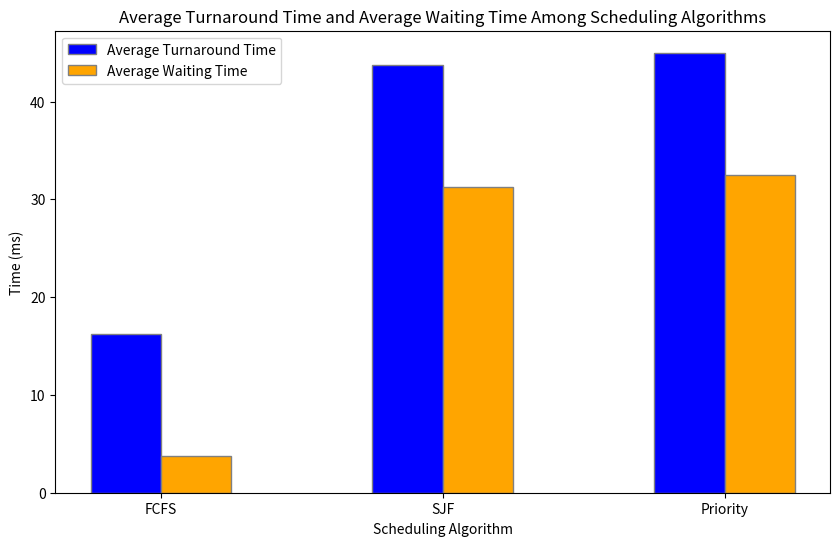

The matplotlib source for this figure:
# [redacted]
# [redacted]

import matplotlib.pyplot as plt


class Process:
    # Constructor of Process class and its attributes 
    # (processID, arrivalTime, burstTime, priority) initialization
    def __init__(self, processID, arrivalTime, burstTime, priority=None):
        self.processID = processID      # unique identifier of a process
        self.arrivalTime = arrivalTime  # time when a process arrives in the ready queue
        self.burstTime = burstTime      # amount of time needed to complete a process
        self.waitingTime = 0            # amount of time a process waits in the ready queue
        self.priority = priority        # priority of a process (optional), by default None
    
class Scheduler:
    # Constructor of Scheduler class and its attributes
    def __init__(self):
        self.readyQueue = []           # list of processes in the ready queue
        self.currentTime = 0           # current time
        self.totalWaitingTime = 0      # total waiting time of all processes
        self.totalTurnaroundTime = 0    # total turnaround time of all processes
        
    def add_process(self, process):
        self.readyQueue.append(process)
        
    def resetSchedulerTime(self):       # reset the scheduler time and total turnaround time
        self.currentTime = 0
        self.totalWaitingTime = 0
        self.totalTurnaroundTime = 0
        
    def run_scheduling_algorithm(self, algorithm):
        print("\nRunning scheduling algorithm: ", algorithm)
        if algorithm == "FCFS":
            # sort the ready queue by ascending order of arrival time
            # 'key' parameter calls a function on each list element before making comparisons for sorting
            # lambda is an anonymous function that takes one argument and returns a value
            # lambda x: x.arrivalTime same as def f(x): return x.arrivalTime
            # x is an element in the readyQueue and x.arrivalTime is the arrival time of the process element
            self.readyQueue.sort(key=lambda x: x.arrivalTime)
            self.fcfs()
        elif algorithm == "SJF":
            # sort the ready queue by ascending order of burst time
            self.readyQueue.sort(key=lambda x: x.burstTime)
            self.sjf()
        elif algorithm == "Priority":
            # sort the ready queue by ascending order of priority
            self.readyQueue.sort(key=lambda x: x.priority, reverse=True)
            self.priority()
        else:
            print("Invalid input: Please enter FCFS, SJF, or Priority.")
    
    # First Come First Served (FCFS) Scheduling Algorithm
    def fcfs(self):
        for process in self.readyQueue:
            self.calculate_metrics(process)
            
    # Shortest Job First (SJF) Scheduling Algorithm
    def sjf(self):
        for process in self.readyQueue:
            self.calculate_metrics(process)
                
    # Priority Scheduling Algorithm
    def priority(self):
        for process in self.readyQueue:
            self.calculate_metrics(process)
    
    # Algorithm function calls this function to calculate performance metrics
    def calculate_metrics(self, process):
        if process.arrivalTime > self.currentTime:
            self.currentTime = process.arrivalTime
        process.waitingTime = self.currentTime - process.arrivalTime
        process.turnaroundTime = process.waitingTime + process.burstTime
        print(f"Process {process.processID} waiting time: {process.waitingTime} "
              f"burst time: {process.burstTime} turnaround time: {process.turnaroundTime}")
        self.currentTime += process.burstTime
        self.totalWaitingTime += process.waitingTime
        self.totalTurnaroundTime += process.turnaroundTime
        
# Run a scenario and print the results with visualizations
def main():
    process1 = Process(processID=1, arrivalTime=5, burstTime=10, priority=3)
    process2 = Process(processID=2, arrivalTime=10, burstTime=15, priority=1)
    process3 = Process(processID=3, arrivalTime=30, burstTime=20, priority=2)
    process4 = Process(processID=4, arrivalTime=40, burstTime=5, priority=4)
    
    scheduler = Scheduler()             # create a scheduler object
    scheduler.add_process(process1)     # add processes to the readyQueue of the scheduler object created
    scheduler.add_process(process2)
    scheduler.add_process(process3)
    scheduler.add_process(process4)
    
    algorithmNames = ["FCFS", "SJF", "Priority"]  # Add more algorithm names as needed
    average_turnaround_times = []     # a list to hold average turnaround times of scheduling algorithms
    average_waiting_times = []        # a list to hold average waiting times of scheduling algorithms
    
    for algorithm in algorithmNames:
        scheduler.run_scheduling_algorithm(algorithm)  # run the scheduling algorithm
        print("Total time elapsed: ", scheduler.currentTime) # display the total time elapsed from the start
        # Average Turnaround Time = (Sum of Turnaround Time of all processes) / (Number of processes)
        average_waiting = scheduler.totalWaitingTime / len(scheduler.readyQueue)
        average_turnaround = scheduler.totalTurnaroundTime / len(scheduler.readyQueue)
        average_waiting_times.append(average_waiting)
        average_turnaround_times.append(average_turnaround)
        print(f"Average Waiting Time: {average_waiting:.2f}")
        print(f"Average Turnaround Time: {average_turnaround:.2f}")
        scheduler.resetSchedulerTime()      # reset the scheduler time and total turnaround time                 
        
    # visualize the average turnaround times and average waiting times of scheduling algorithms by plotting a bar graph
    barWidth = 0.25
    r1 = range(len(algorithmNames))    # a list for x-coordinates of bars for average turnaround times
    r2 = [x + barWidth for x in r1]    # a list for x-coordinates of bars for average waiting times
    plt.figure(figsize=(10, 6))        # set the bar figure size
    plt.bar(r1, average_turnaround_times, color='blue', width=barWidth, edgecolor='grey', label='Average Turnaround Time') # .bar(x, y, ...)
    plt.bar(r2, average_waiting_times, color='orange', width=barWidth, edgecolor='grey', label='Average Waiting Time')
    plt.xlabel("Scheduling Algorithm")
    plt.ylabel("Time (ms)")
    plt.xticks([r + barWidth/2 for r in range(len(algorithmNames))], algorithmNames)  # put labels on x-axis, xticks([x-coordinates], [labels])
    plt.title("Average Turnaround Time and Average Waiting Time Among Scheduling Algorithms")
    plt.legend()
    plt.show()
    
    
if __name__ == "__main__":
    main()